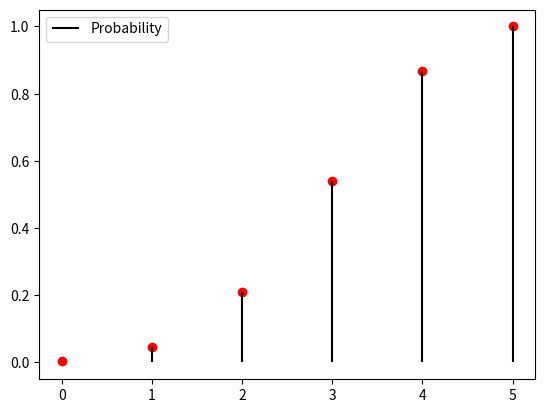

Write Python code to recreate this figure.
# [redacted]

from scipy.stats import binom
import numpy as np
import matplotlib.pyplot as plt

#Number of trials, probability of failure
n = 5
p = (2/3)

#Binomial Random Variable
rv = binom(n, p)

#X_Values
x_val = np.arange((n+1))

#CDF Values (Y axis)
cdf_val = rv.cdf(x_val)

#Plot
plt.plot(x_val, cdf_val, 'ro')
plt.vlines(x_val, 0, cdf_val, colors='k', label='Probability')
plt.legend(loc = 'best', frameon = True)

plt.show()